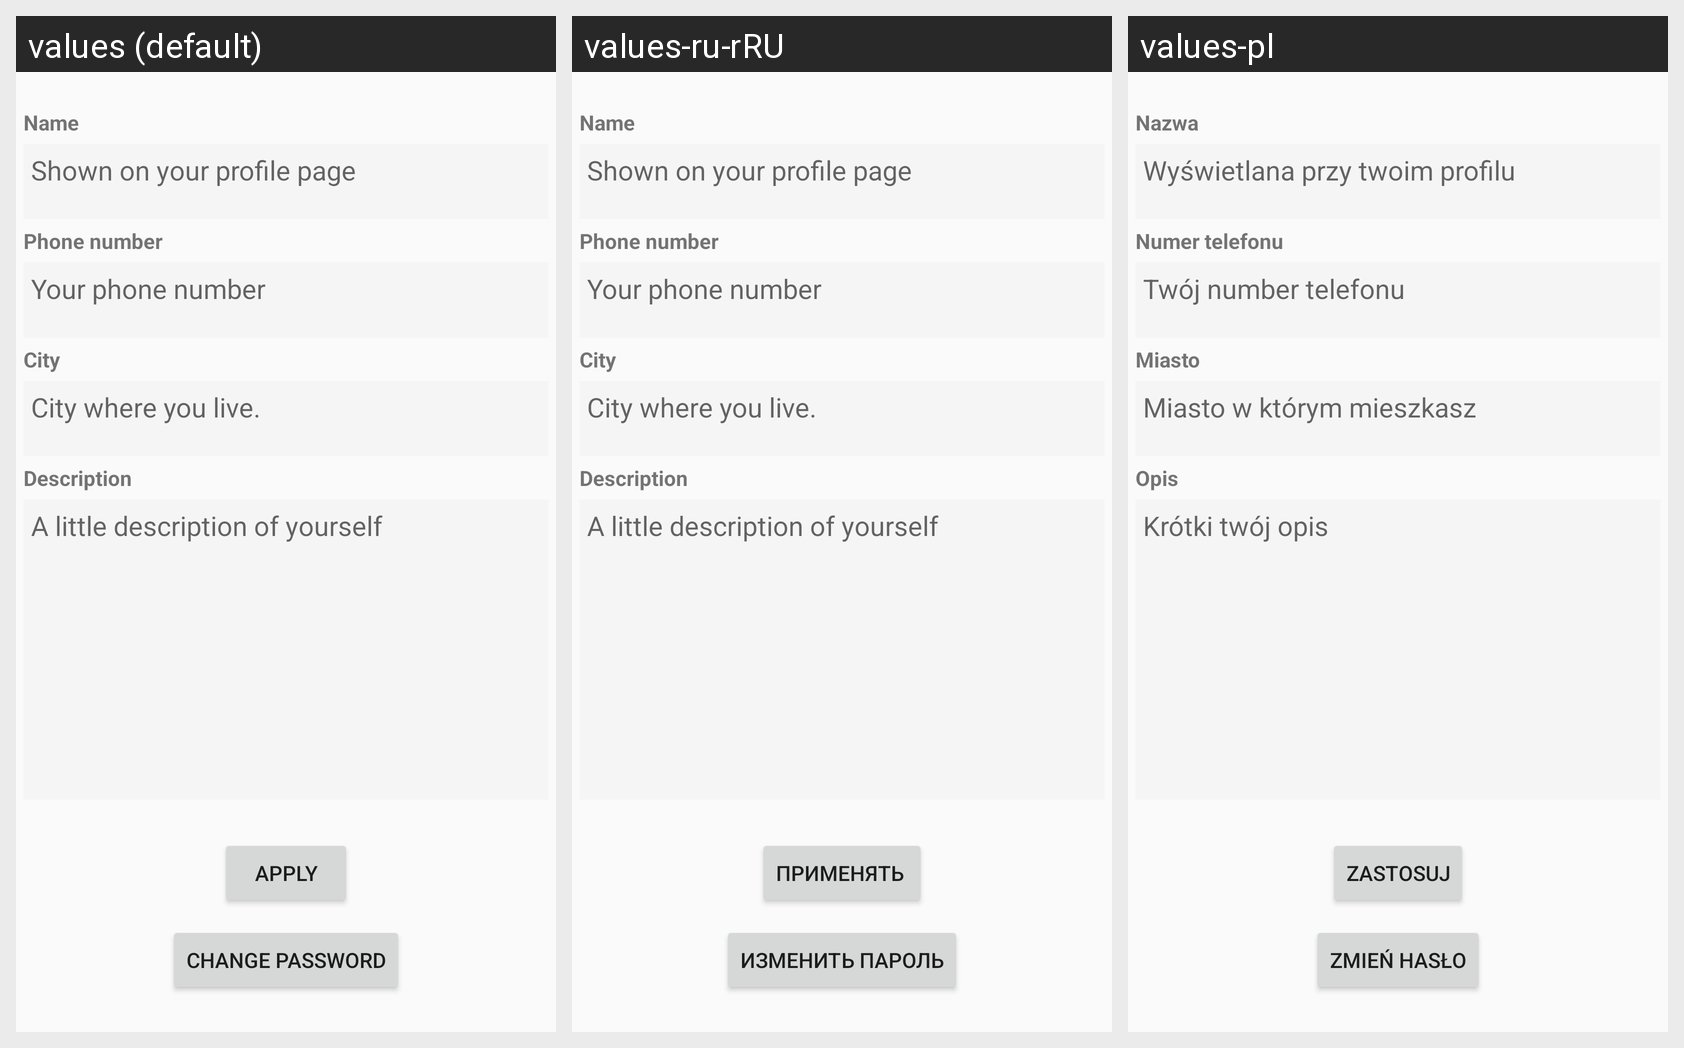

Locale-by-locale string values for the Android screen shown in this grid:
Android screen res/layout/activity_user_data_change.xml rendered under 3 locales, left to right: values (default), values-ru-rRU, values-pl. Device: Nexus 5 (rendered at 1080×1920; each locale shown at half size, 540×960, under a caption strip naming it); theme AppTheme.
Strings drawn on this screen, with the default value and each locale's value (text and hints the layout hard-codes, and strings that could not be matched under every locale, appear in the picture but are not listed):

name_label
  values: Name
  values-ru-rRU: Name  [not translated; the default value is used]
  values-pl: Nazwa

name_hint
  values: Shown on your profile page
  values-ru-rRU: Shown on your profile page  [not translated; the default value is used]
  values-pl: Wyświetlana przy twoim profilu

phone_number_label
  values: Phone number
  values-ru-rRU: Phone number  [not translated; the default value is used]
  values-pl: Numer telefonu

phone_number_hint
  values: Your phone number
  values-ru-rRU: Your phone number  [not translated; the default value is used]
  values-pl: Twój number telefonu

city_label
  values: City
  values-ru-rRU: City  [not translated; the default value is used]
  values-pl: Miasto

city_hint
  values: City where you live.
  values-ru-rRU: City where you live.  [not translated; the default value is used]
  values-pl: Miasto w którym mieszkasz

description_label
  values: Description
  values-ru-rRU: Description  [not translated; the default value is used]
  values-pl: Opis

description_hint
  values: A little description of yourself
  values-ru-rRU: A little description of yourself  [not translated; the default value is used]
  values-pl: Krótki twój opis

apply
  values: APPLY
  values-ru-rRU: ПРИМЕНЯТЬ 
  values-pl: ZASTOSUJ

user_data_change_new_password_button
  values: Change password
  values-ru-rRU: Изменить пароль
  values-pl: Zmień hasło
